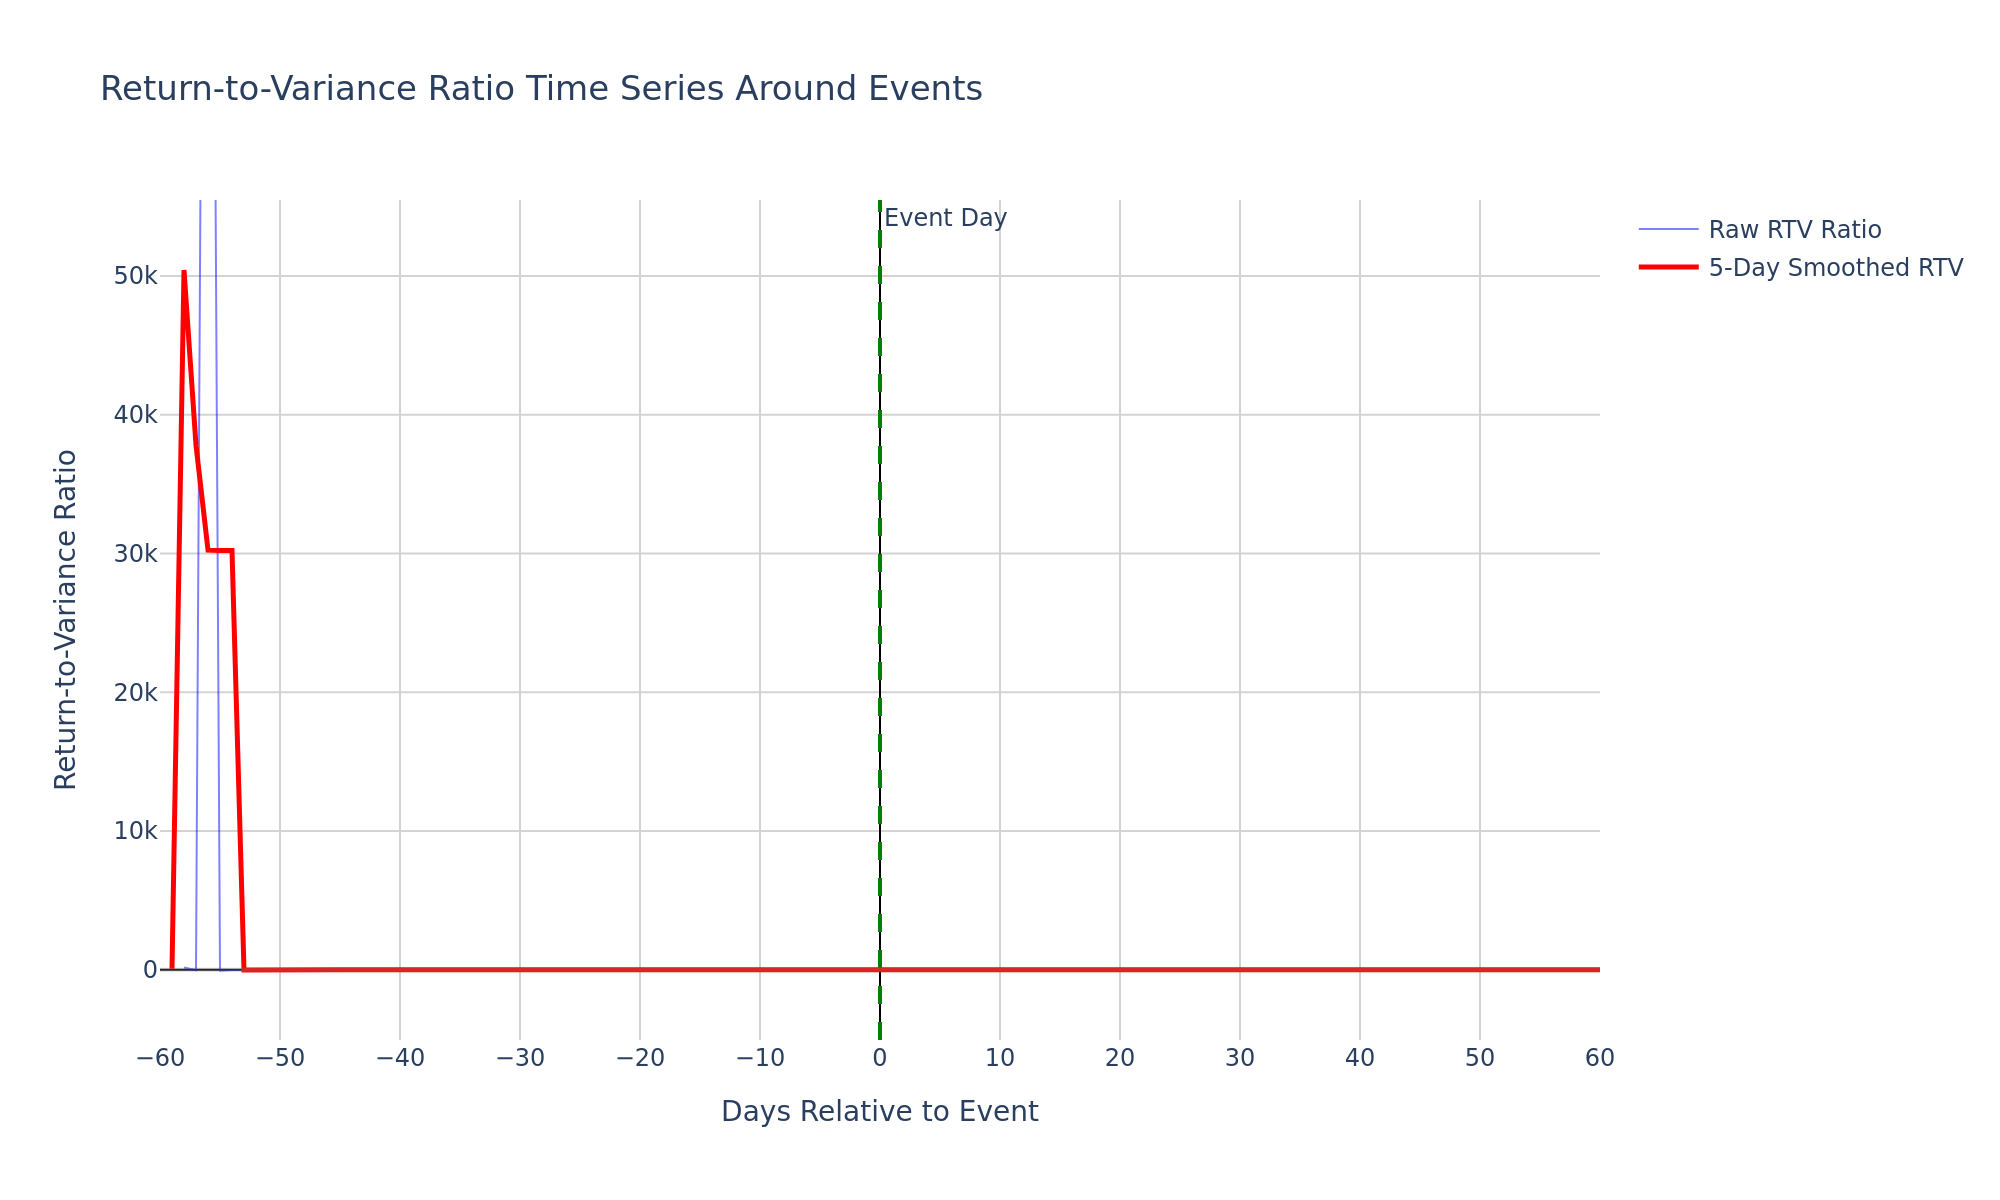

The file beside this chart, header and first rows:
days_to_event, mean_rtv, median_rtv, std_rtv, event_count, mean_rtv_interp, mean_rtv_smooth
-60, , , , 0, , 
-59, , , , 0, , 67.57
-58, 163.3, 5.799, 2503, 273, 163.3, 50430
-57, -28.19, 3.411, 922.6, 449, -28.19, 37805
-56, 151156, 1.716, 4341521, 824, 151156, 30243
-55, -69.98, 0.772, 1541, 580, -69.98, 30211
-54, -6.423, -0.4532, 100.8, 409, -6.423, 30218
-53, 5.768, 1.943, 77.85, 529, 5.768, -13.53
-52, 5.356, 1.691, 79.45, 579, 5.356, 1.458
-51, -2.367, 1.04, 88.39, 618, -2.367, 2.288
-50, 4.955, 1.954, 106.6, 765, 4.955, 1.205
-49, -2.273, 2.169, 126, 866, -2.273, 0.8962
-48, 0.3526, 0.9185, 82.13, 580, 0.3526, 2.314
-47, 3.813, 2.517, 119.6, 412, 3.813, 1.065
-46, 4.723, 2.465, 119.6, 532, 4.723, 2.399
-45, -1.29, 3.962, 99.66, 573, -1.29, 1.985
-44, 4.398, 0.2907, 297.5, 618, 4.398, 1.21
-43, -1.719, 1.302, 178.3, 765, -1.719, -0.4768
-42, -0.0604, 1.625, 119.2, 865, -0.0604, -1.23
-41, -3.712, 1.759, 167.5, 579, -3.712, -2.508
-40, -5.056, 3.603, 194.3, 412, -5.056, -2.612
-39, -1.991, 0.6098, 145.2, 543, -1.991, -3.655
-38, -2.242, 1.943, 137.2, 570, -2.242, -2.051
-37, -5.272, 1.9, 149.6, 615, -5.272, 1.908
-36, 4.304, 2.408, 237.6, 768, 4.304, 10.58
-35, 14.74, 3.031, 241.5, 875, 14.74, 17.01
-34, 41.37, 2.85, 553.8, 579, 41.37, 20.39
-33, 29.88, 3.718, 257, 413, 29.88, 21.06
-32, 11.64, 3.319, 125.8, 524, 11.64, 19.12
-31, 7.678, 1.802, 79.15, 567, 7.678, 12.7
-30, 5.042, 2.499, 87.29, 622, 5.042, 8.085
-29, 9.254, 2.296, 83.36, 760, 9.254, 8.036
-28, 6.805, 1.779, 96.65, 866, 6.805, 6.424
-27, 11.4, 1.525, 121.2, 570, 11.4, 6.167
-26, -0.3849, 2.516, 201, 406, -0.3849, 11.76
-25, 3.762, 1.791, 201.3, 516, 3.762, 14.68
-24, 37.23, 0.9502, 852.8, 561, 37.23, 12.07
-23, 21.37, 1.906, 439.6, 620, 21.37, 12.68
-22, -1.612, 2.321, 128.3, 755, -1.612, 13.78
-21, 2.627, 1.999, 118.5, 865, 2.627, 7.813
-20, 9.293, 3.855, 115.8, 573, 9.293, 4.234
-19, 7.385, 0.8919, 108.1, 411, 7.385, 6.824
-18, 3.476, 1.786, 76.41, 532, 3.476, 7.186
-17, 11.34, 2.854, 137.1, 573, 11.34, 7.072
-16, 4.437, 3.396, 79.34, 624, 4.437, 6.158
-15, 8.725, 1.731, 110.2, 765, 8.725, 5.894
-14, 2.817, 1.045, 87.28, 869, 2.817, 4.616
-13, 2.154, -0.4251, 83.95, 578, 2.154, 4.489
-12, 4.945, 1.541, 118.9, 406, 4.945, 2.281
-11, 3.806, 1.035, 114.8, 533, 3.806, 1.26
-10, -2.314, -0.4345, 141.6, 571, -2.314, 0.7517
-9, -2.291, 0.8474, 122.6, 624, -2.291, -0.446
-8, -0.3876, 0.133, 134.2, 763, -0.3876, -1.669
-7, -1.043, 1.536, 196.9, 871, -1.043, -0.5737
-6, -2.31, 1.37, 136.7, 574, -2.31, -1.464
-5, 3.163, 0.6652, 151.1, 407, 3.163, 0.3862
-4, -6.74, 1.75, 156.2, 526, -6.74, 1.324
-3, 8.861, 1.902, 198.9, 578, 8.861, 3.179
-2, 3.645, 2.821, 85.31, 633, 3.645, 4.223
-1, 6.967, 1.899, 75.67, 764, 6.967, 7.705
... 61 more rows
